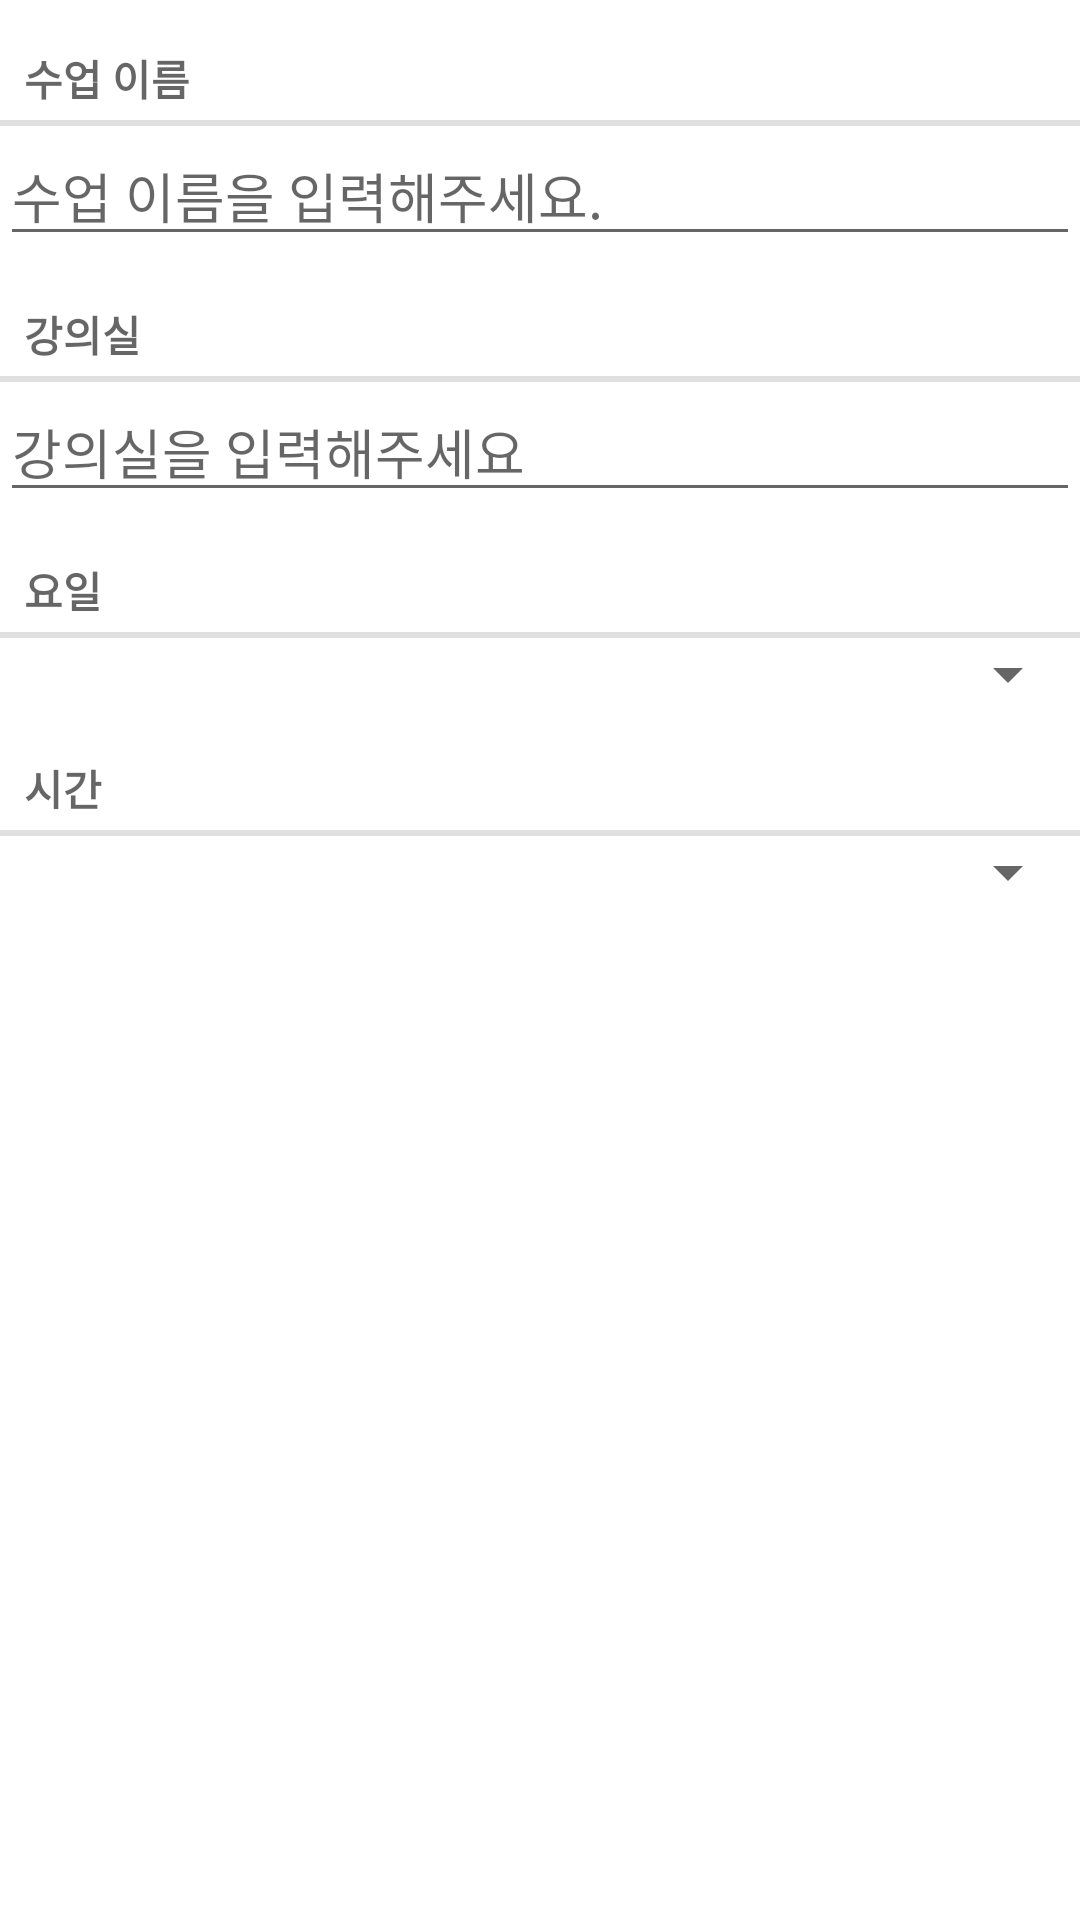

Layout XML and referenced resources for this Android screen:
<!-- AndroidManifest.xml: application theme Theme.Testous -->
<!-- res/layout/fragment_schedule_dialog.xml -->
<?xml version="1.0" encoding="utf-8"?>
<android.support.constraint.ConstraintLayout xmlns:android="http://schemas.android.com/apk/res/android"
    android:id="@+id/schedule_dialog"
    android:layout_width="match_parent"
    android:layout_height="match_parent">

    <LinearLayout xmlns:android="http://schemas.android.com/apk/res/android"
        android:layout_width="match_parent"
        android:layout_height="match_parent"
        android:orientation="vertical">

        <TextView
            style="?android:listSeparatorTextViewStyle"
            android:layout_width="match_parent"
            android:layout_height="wrap_content"
            android:layout_marginTop="10dp"
            android:text="@string/class_name" />

        <EditText
            android:id="@+id/class_name"
            android:layout_width="match_parent"
            android:layout_height="wrap_content"
            android:hint="@string/class_name_hint"
            android:inputType="text" />

        <TextView
            style="?android:listSeparatorTextViewStyle"
            android:layout_width="match_parent"
            android:layout_height="wrap_content"
            android:layout_marginTop="10dp"
            android:text="강의실" />

        <EditText
            android:id="@+id/class_room"
            android:layout_width="match_parent"
            android:layout_height="wrap_content"
            android:hint="@string/class_room_hint"
            android:inputType="text" />

        <TextView
            style="?android:listSeparatorTextViewStyle"
            android:layout_width="match_parent"
            android:layout_height="wrap_content"
            android:layout_marginTop="10dp"
            android:text="요일" />

        <Spinner
            android:id="@+id/class_day"
            android:layout_width="match_parent"
            android:layout_height="wrap_content"
            android:entries="@array/day" />

        <TextView
            style="?android:listSeparatorTextViewStyle"
            android:layout_width="match_parent"
            android:layout_height="wrap_content"
            android:layout_marginTop="10dp"
            android:text="시간" />

        <Spinner
            android:id="@+id/class_time"
            android:layout_width="match_parent"
            android:layout_height="wrap_content"
            android:entries="@array/class_time"
            android:layout_marginBottom="20dp"/>
    </LinearLayout>
</android.support.constraint.ConstraintLayout>
<!-- resources referenced by this layout -->
<resources>
  <string name="class_name">수업 이름</string>
  <string name="class_name_hint">수업 이름을 입력해주세요.</string>
  <string name="class_room_hint">강의실을 입력해주세요</string>
  <style name="Theme.Testous" parent="Theme.AppCompat.Light.NoActionBar">
          <item name="android:windowBackground">@android:color/white</item>
          <item name="colorPrimary">@color/colorPrimary</item>
          <item name="colorPrimaryDark">@color/colorPrimaryDark</item>
          <item name="colorAccent">@color/colorAccent</item>
          <item name="android:actionOverflowButtonStyle">@style/MyActionButtonOverflow</item>
      </style>
  <color name="colorPrimary">#e96b64</color>
  <color name="colorPrimaryDark">#e96b64</color>
  <color name="colorAccent">#e96b64</color>
  <style name="MyActionButtonOverflow" parent="android:style/Widget.Holo.ActionButton.Overflow">
          <item name="android:src">@drawable/setting</item>
      </style>
  <!-- drawable setting: png bitmap (drawable, 11400 bytes) -->
</resources>
